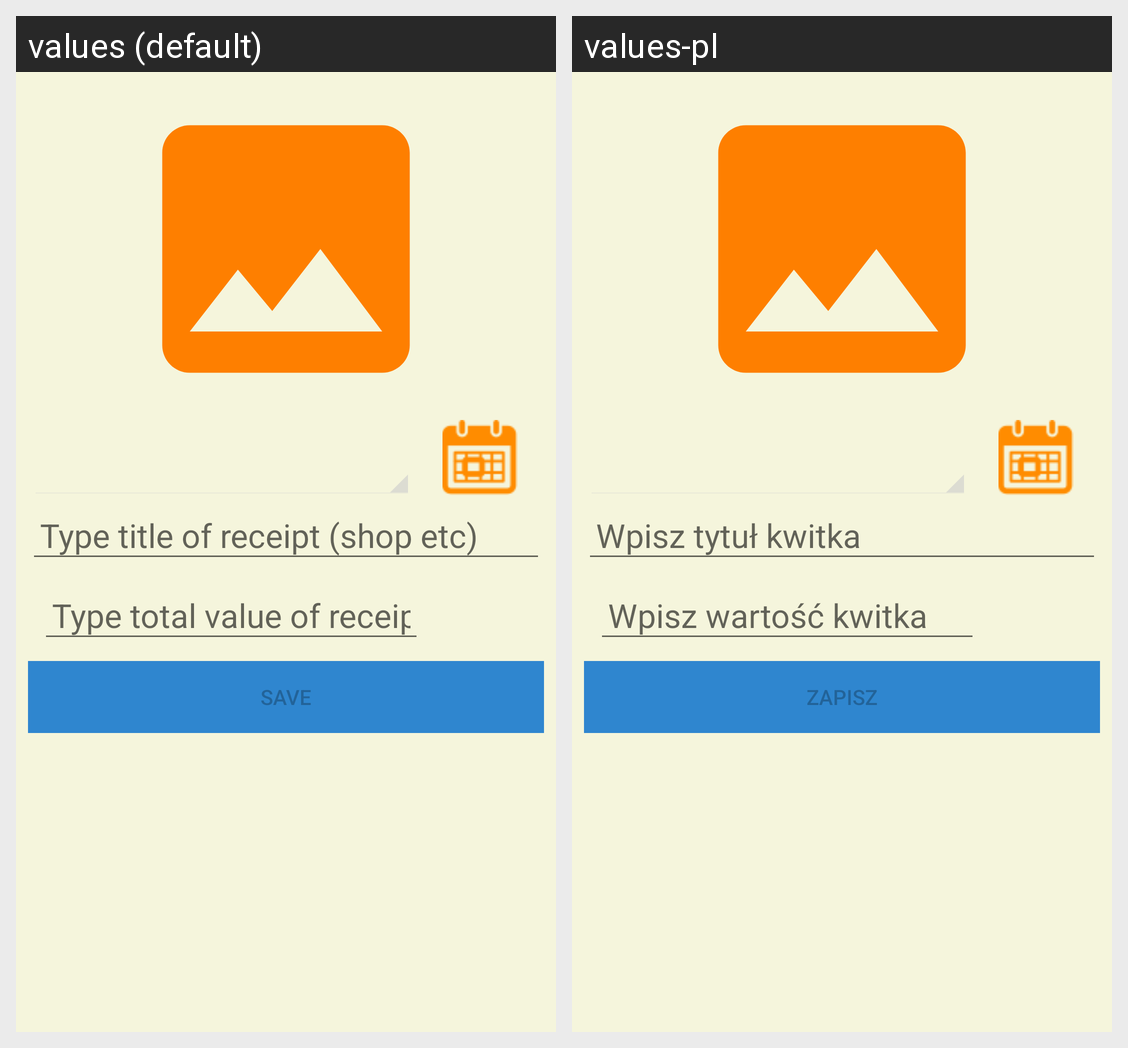

Here is an Android app screen in its default locale and in the app's own translations. Write out the translated-string differences for the strings that appear on this screen.
Android screen res/layout/fragment_receipt_add.xml rendered under 2 locales, left to right: values (default), values-pl. Device: Nexus 5 (rendered at 1080×1920; each locale shown at half size, 540×960, under a caption strip naming it); theme AppTheme.
Strings drawn on this screen, with the default value and each locale's value (text and hints the layout hard-codes, and strings that could not be matched under every locale, appear in the picture but are not listed):

type_title_receipt
  values: Type title of receipt (shop etc)
  values-pl: Wpisz tytuł kwitka

type_total_value_of_receipt
  values: Type total value of receipt
  values-pl: Wpisz wartość kwitka

save
  values: SAVE
  values-pl: Zapisz
